The GitHub repository imlawcs/smart-trash-bin contains a labelled image folder "datav2" with 5 categories: metal, paper, plastic, trash cardboard, trash. Examples follow, each with its label.

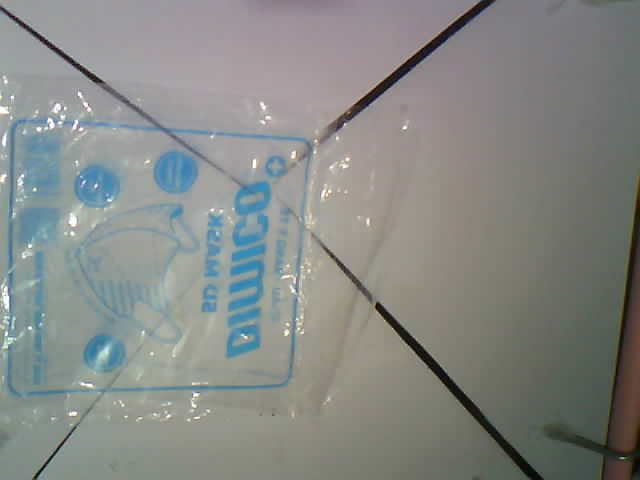
Label: trash

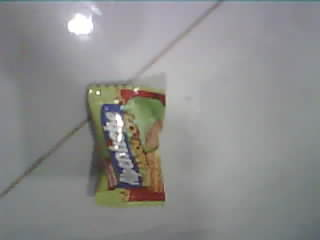
Label: trash

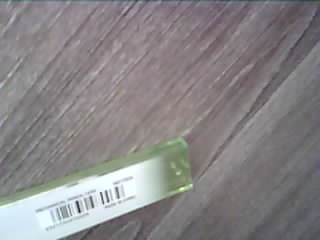
Label: plastic

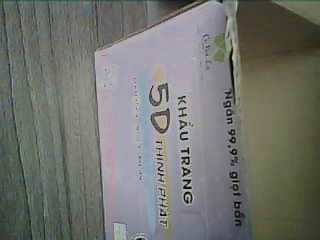
Label: trash cardboard

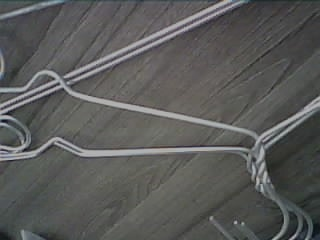
Label: metal

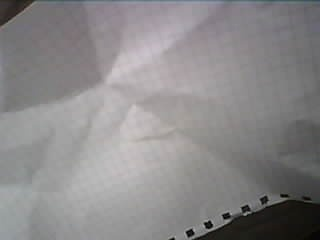
Label: paper
